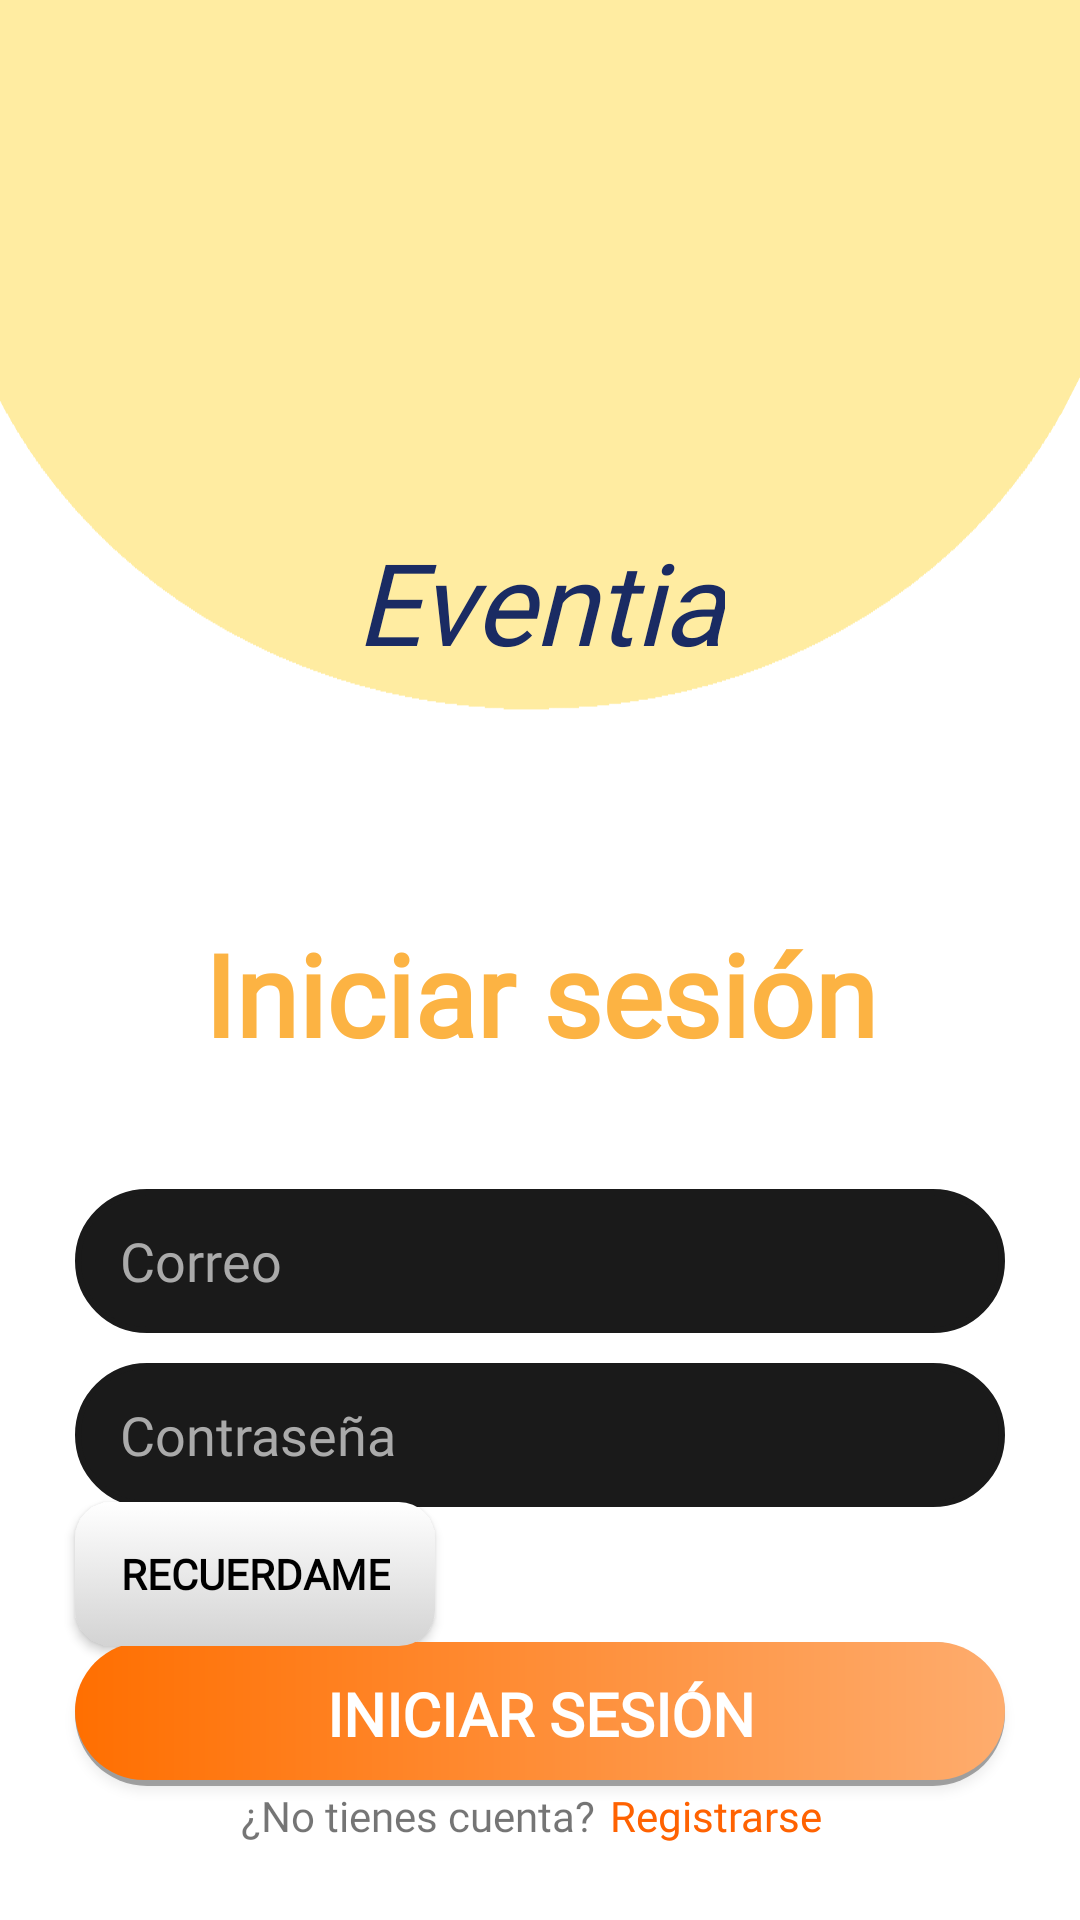

This screen was rendered from an Android layout file. Write that file and the resources it references.
<!-- AndroidManifest.xml: application theme Theme.AppCompat.Light.NoActionBar -->
<!-- res/layout/activity_login.xml -->
<?xml version="1.0" encoding="utf-8"?>
<androidx.constraintlayout.widget.ConstraintLayout xmlns:android="http://schemas.android.com/apk/res/android"
    xmlns:app="http://schemas.android.com/apk/res-auto"
    xmlns:tools="http://schemas.android.com/tools"
    android:id="@+id/main"
    android:layout_width="match_parent"
    android:layout_height="match_parent"
    android:background="@drawable/login_background"
    tools:context=".authentication.LoginActivity">

    <ImageView android:id="@+id/iv_logo"
        android:layout_width="150dp"
        android:layout_height="150dp"
        android:layout_margin="25dp"
        android:src="@drawable/logo_eventia"
        android:contentDescription="@string/app_name"
        app:layout_constraintStart_toStartOf="parent"
        app:layout_constraintEnd_toEndOf="parent"
        app:layout_constraintTop_toTopOf="parent"/>

    <TextView
        android:id="@+id/tv_appname"
        android:layout_width="wrap_content"
        android:layout_height="wrap_content"
        android:fontFamily="@font/aclonica"
        android:text="@string/app_name"
        android:textColor="#1a2b63"
        android:textSize="38sp"
        android:textStyle="italic"
        app:layout_constraintEnd_toEndOf="parent"
        app:layout_constraintStart_toStartOf="parent"
        app:layout_constraintTop_toBottomOf="@id/iv_logo" />

    <TextView
        android:id="@+id/tv_login"
        android:layout_width="wrap_content"
        android:layout_height="wrap_content"
        android:layout_marginTop="80dp"
        android:fontFamily="@font/gabriela"
        android:text="@string/login"
        android:textColor="#FCB343"
        android:textSize="38sp"
        android:textStyle="bold"
        app:layout_constraintBottom_toTopOf="@id/et_email"
        app:layout_constraintEnd_toEndOf="parent"
        app:layout_constraintStart_toStartOf="parent"
        app:layout_constraintTop_toBottomOf="@id/tv_appname" />
    
    <EditText android:id="@+id/et_email"
        android:layout_width="match_parent"
        android:layout_height="48dp"
        android:background="@drawable/et_login_bckgrnd"
        android:hint="@string/email"
        android:textColorHint="@android:color/darker_gray"
        android:autofillHints="username"
        android:inputType="textEmailAddress"
        android:fontFamily="@font/gabriela"
        android:textColor="@color/white"
        android:paddingStart="15dp"
        android:paddingEnd="15dp"
        android:layout_marginTop="40dp"
        android:layout_marginStart="25dp"
        android:layout_marginEnd="25dp"
        app:layout_constraintStart_toStartOf="parent"
        app:layout_constraintEnd_toEndOf="parent"
        app:layout_constraintTop_toBottomOf="@id/tv_login"/>

    <EditText android:id="@+id/et_password"
        android:layout_width="match_parent"
        android:layout_height="48dp"
        android:background="@drawable/et_login_bckgrnd"
        android:hint="@string/password"
        android:textColorHint="@android:color/darker_gray"
        android:autofillHints="password"
        android:inputType="textPassword"
        android:fontFamily="@font/gabriela"
        android:textColor="@color/white"
        android:paddingStart="15dp"
        android:paddingEnd="15dp"
        android:layout_marginStart="25dp"
        android:layout_marginEnd="25dp"
        android:layout_marginTop="10dp"
        app:layout_constraintStart_toStartOf="parent"
        app:layout_constraintEnd_toEndOf="parent"
        app:layout_constraintTop_toBottomOf="@id/et_email"/>

    <Button android:id="@+id/btn_login"
        android:layout_width="match_parent"
        android:layout_height="wrap_content"
        android:layout_marginStart="25dp"
        android:layout_marginEnd="25dp"
        android:background="@drawable/btn_login_bckgrnd"
        android:text="@string/login"
        android:fontFamily="@font/aclonica"
        android:textStyle="bold"
        android:textSize="20sp"
        android:textColor="@color/white"
        app:layout_constraintStart_toStartOf="parent"
        app:layout_constraintEnd_toEndOf="parent"
        app:layout_constraintTop_toBottomOf="@id/et_password"
        app:layout_constraintBottom_toBottomOf="parent"/>

    <ToggleButton
        android:id="@+id/tgb_rememberme"
        android:layout_width="wrap_content"
        android:layout_height="wrap_content"
        app:layout_constraintTop_toBottomOf="@id/et_password"
        app:layout_constraintBottom_toTopOf="@id/btn_login"
        app:layout_constraintStart_toStartOf="@id/et_password"
        android:layout_marginTop="20dp"
        android:layout_marginBottom="20dp"
        android:fontFamily="@font/aclonica"
        android:textStyle="bold"
        android:paddingHorizontal="15dp"
        android:textOn="@string/remembered"
        android:textOff="@string/rememberme"
        android:textColor="@color/black"
        android:background="@drawable/rememberme_bckgrnd_selector"/>

    <LinearLayout
        android:layout_width="match_parent"
        android:layout_height="wrap_content"
        android:orientation="horizontal"
        android:gravity="center"
        android:layout_marginBottom="25dp"
        app:layout_constraintStart_toStartOf="parent"
        app:layout_constraintEnd_toEndOf="parent"
        app:layout_constraintTop_toBottomOf="@id/btn_login"
        app:layout_constraintBottom_toBottomOf="parent">

        <TextView android:id="@+id/tv_signup_txt"
            android:layout_width="wrap_content"
            android:layout_height="wrap_content"
            android:fontFamily="@font/gabriela"
            android:text="@string/signupText"/>

        <TextView android:id="@+id/tv_signup_txtBtn"
            android:layout_width="wrap_content"
            android:layout_height="wrap_content"
            android:layout_marginStart="5dp"
            android:layout_marginEnd="5dp"
            android:textColor="#FF6201"
            android:fontFamily="@font/gabriela"
            android:text="@string/signup"/>

    </LinearLayout>
    


</androidx.constraintlayout.widget.ConstraintLayout>
<!-- resources referenced by this layout -->
<resources>
  <color name="black">#FF000000</color>
  <color name="white">#FFFFFFFF</color>
  <!-- drawable btn_login_bckgrnd (drawable) -->
  <?xml version="1.0" encoding="utf-8"?>
  <layer-list xmlns:android="http://schemas.android.com/apk/res/android">
      
      <item>
          <shape android:shape="rectangle">
              <solid android:color="#55000000" /> 
              <corners android:radius="50dp" />
          </shape>
      </item>
  
      
      <item android:bottom="2dp">
          <shape xmlns:android="http://schemas.android.com/apk/res/android">
              <stroke
                  android:width="0dp"
                  android:color="@android:color/transparent" />
              <gradient
                  android:endColor="#FEAC6D"
                  android:startColor="#FF6F01" />
              <corners android:radius="50dp" />
          </shape>
      </item>
  </layer-list>
  <!-- drawable et_login_bckgrnd (drawable) -->
  <?xml version="1.0" encoding="utf-8"?>
  <shape xmlns:android="http://schemas.android.com/apk/res/android">
  
      <stroke android:color="#1a1a1a" android:width="2dp"/>
  
      <solid android:color="#1a1a1a"/>
  
      <corners android:radius="50dp"/>
  
  </shape>
  <!-- drawable login_background: png bitmap (drawable, 12092 bytes) -->
  <!-- drawable rememberme_bckgrnd_selector (drawable) -->
  <?xml version="1.0" encoding="utf-8"?>
  <selector xmlns:android="http://schemas.android.com/apk/res/android">
  
          <item android:drawable="@drawable/bckgrnd_togglebutton_checked"
              android:state_checked="true"/>
  
          <item android:drawable="@drawable/bckgrnd_togglebutton_unchecked"/>
  
  </selector>
  <string name="app_name">Eventia</string>
  <string name="email">Correo</string>
  <string name="login">Iniciar sesión</string>
  <string name="password">Contraseña</string>
  <string name="remembered">Recordado</string>
  <string name="rememberme">Recuerdame</string>
  <string name="signup">Registrarse</string>
  <string name="signupText">¿No tienes cuenta?</string>
  <!-- drawable bckgrnd_togglebutton_checked (drawable) -->
  <?xml version="1.0" encoding="utf-8"?>
  <shape xmlns:android="http://schemas.android.com/apk/res/android">
  
      <gradient
          android:angle="90"
          android:startColor="#fcb343"
          android:endColor="#feac6c"
          android:type="linear"/>
  
      <corners android:radius="12dp"/>
  
  </shape>
  <!-- drawable bckgrnd_togglebutton_unchecked (drawable) -->
  <?xml version="1.0" encoding="utf-8"?>
  <shape xmlns:android="http://schemas.android.com/apk/res/android">
  
      <gradient
          android:angle="90"
          android:startColor="#d3d3d3"
          android:endColor="#ffffff"
          android:type="linear"/>
  
      <corners android:radius="12dp"/>
  
  </shape>
</resources>
